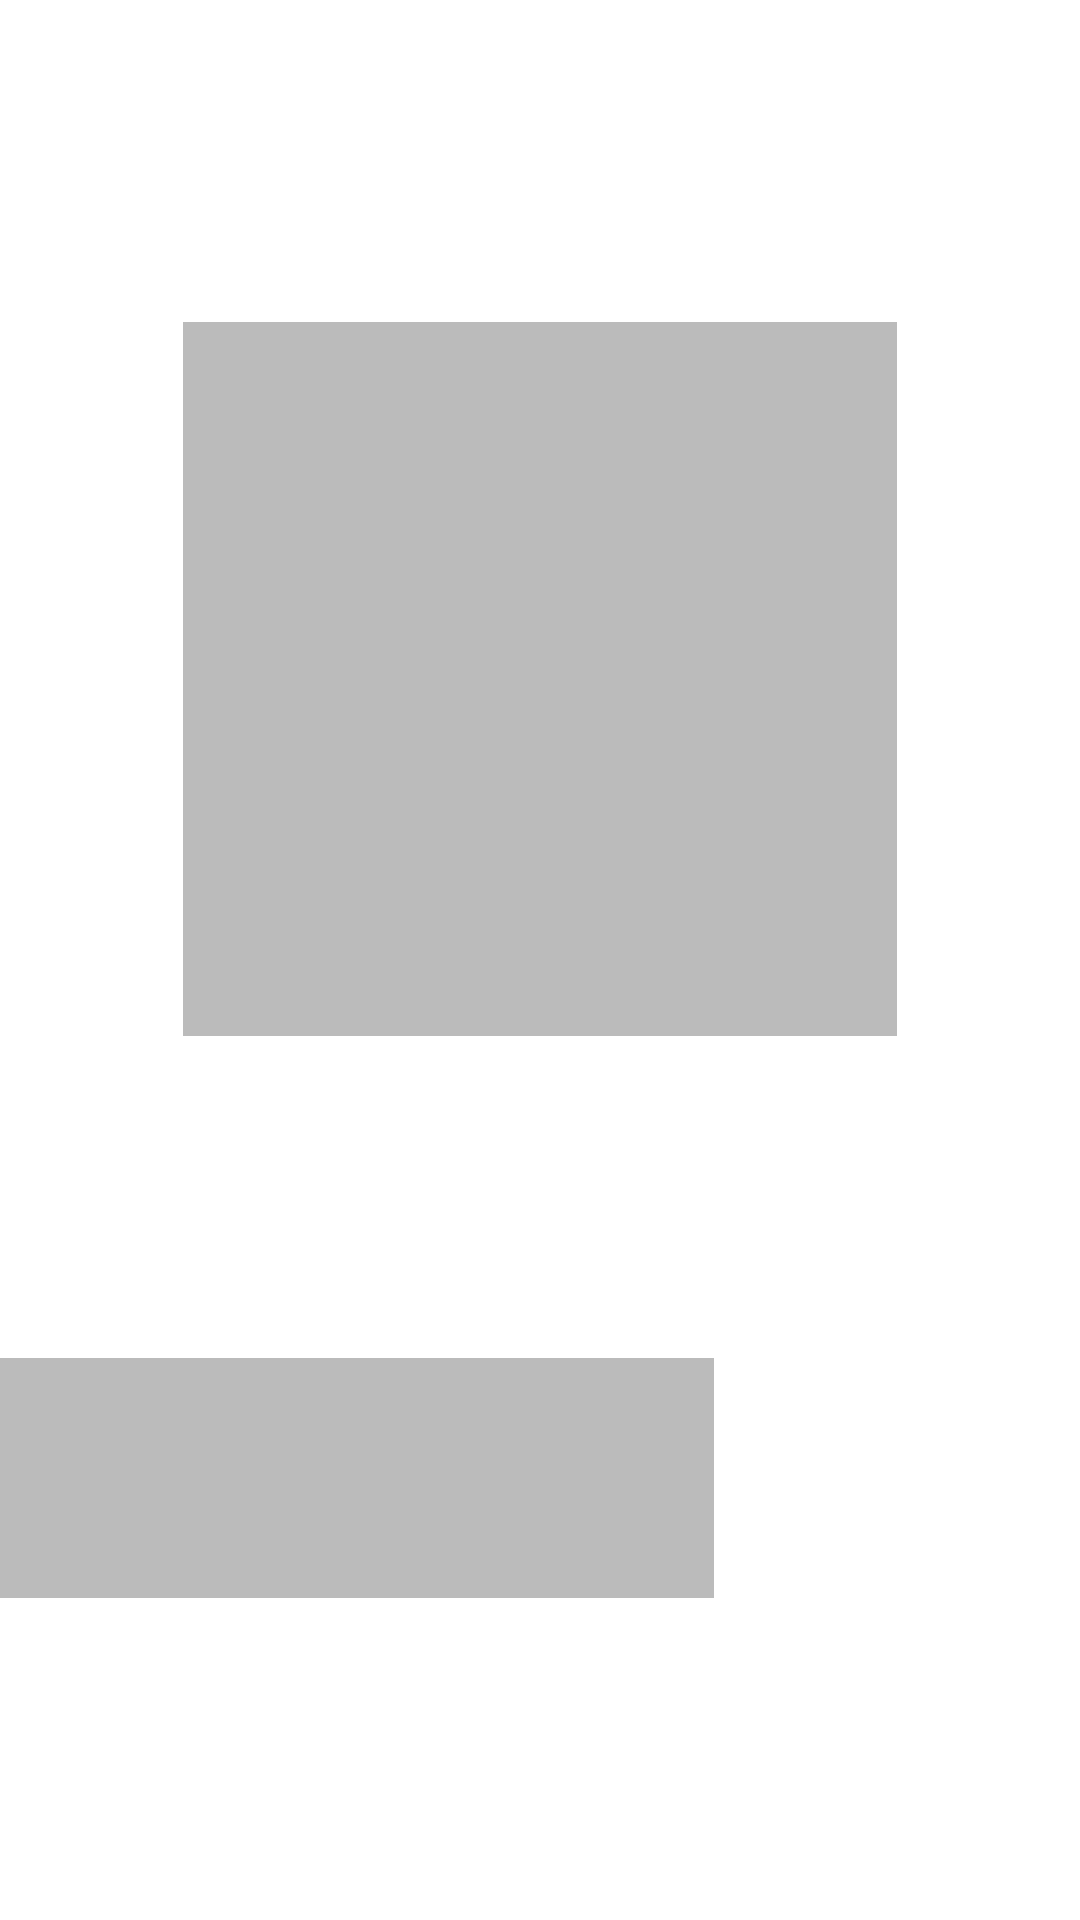

The Android layout XML behind this screen, and the referenced resources:
<!-- AndroidManifest.xml: application theme Theme.MarvelGuide -->
<!-- res/layout/placeholder_layout.xml -->
<?xml version="1.0" encoding="utf-8"?>
<androidx.constraintlayout.widget.ConstraintLayout xmlns:android="http://schemas.android.com/apk/res/android"
    xmlns:app="http://schemas.android.com/apk/res-auto"
    android:layout_width="238dp"
    android:layout_height="343dp"
    android:layout_margin="8dp"
    xmlns:tools="http://schemas.android.com/tools">


    <View
        android:id="@+id/view"
        android:layout_width="238dp"
        android:layout_height="238dp"
        android:background="@color/light_grey"
        app:layout_constraintBottom_toTopOf="@+id/view4"
        app:layout_constraintEnd_toEndOf="parent"
        app:layout_constraintStart_toStartOf="parent"
        app:layout_constraintTop_toTopOf="parent" />

    <View
        android:id="@+id/view4"
        android:layout_width="238dp"
        android:layout_height="80dp"
        android:background="@color/light_grey"
        app:layout_constraintBottom_toBottomOf="parent"
        app:layout_constraintEnd_toEndOf="parent"
        app:layout_constraintHorizontal_bias="0.0"
        app:layout_constraintStart_toStartOf="parent"
        app:layout_constraintTop_toBottomOf="@+id/view" />
</androidx.constraintlayout.widget.ConstraintLayout>
<!-- resources referenced by this layout -->
<resources>
  <color name="light_grey">#bbb</color>
  <style name="Theme.MarvelGuide" parent="Theme.MaterialComponents.DayNight.DarkActionBar">
          
          <item name="colorPrimary">@color/soft_black</item>
          <item name="colorPrimaryVariant">@color/black</item>
          <item name="colorOnPrimary">@color/white</item>
          
          <item name="colorSecondary">@color/teal_200</item>
          <item name="colorSecondaryVariant">@color/teal_700</item>
          <item name="colorOnSecondary">@color/black</item>
          
          <item name="android:statusBarColor" tools:targetApi="l">?attr/colorPrimaryVariant</item>
          
  
  
      </style>
  <color name="soft_black">#151515</color>
  <color name="black">#000000</color>
  <color name="white">#FFFFFFFF</color>
  <color name="teal_200">#FF03DAC5</color>
  <color name="teal_700">#FF018786</color>
</resources>
